The GitHub repository NamanGandhi2005/Ultra-fruit-analyser contains a labelled image folder "augmented_dataset" with 21 categories: apple stage 1, apple stage 2, apple stage 3, banana stage 1, banana stage 2, banana stage 3, banana stage 4, banana stage 5, banana stage 6, banana stage 7, banana stage 8, banana stage 9, mango stage 1, mango stage 2, mango stage 3, mango stage 4, orange stage 1, orange stage 2, orange stage 3, orange stage 4, orange stage 5. Examples follow, each with its label.

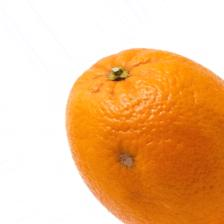
Label: orange stage 4

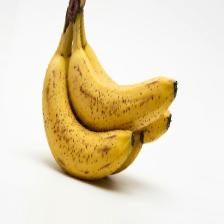
Label: banana stage 5

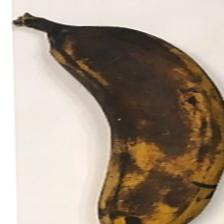
Label: banana stage 8

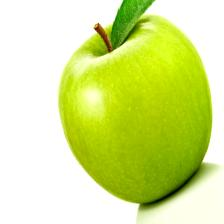
Label: apple stage 1

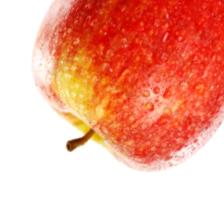
Label: apple stage 2

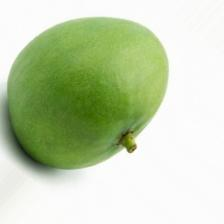
Label: mango stage 2
